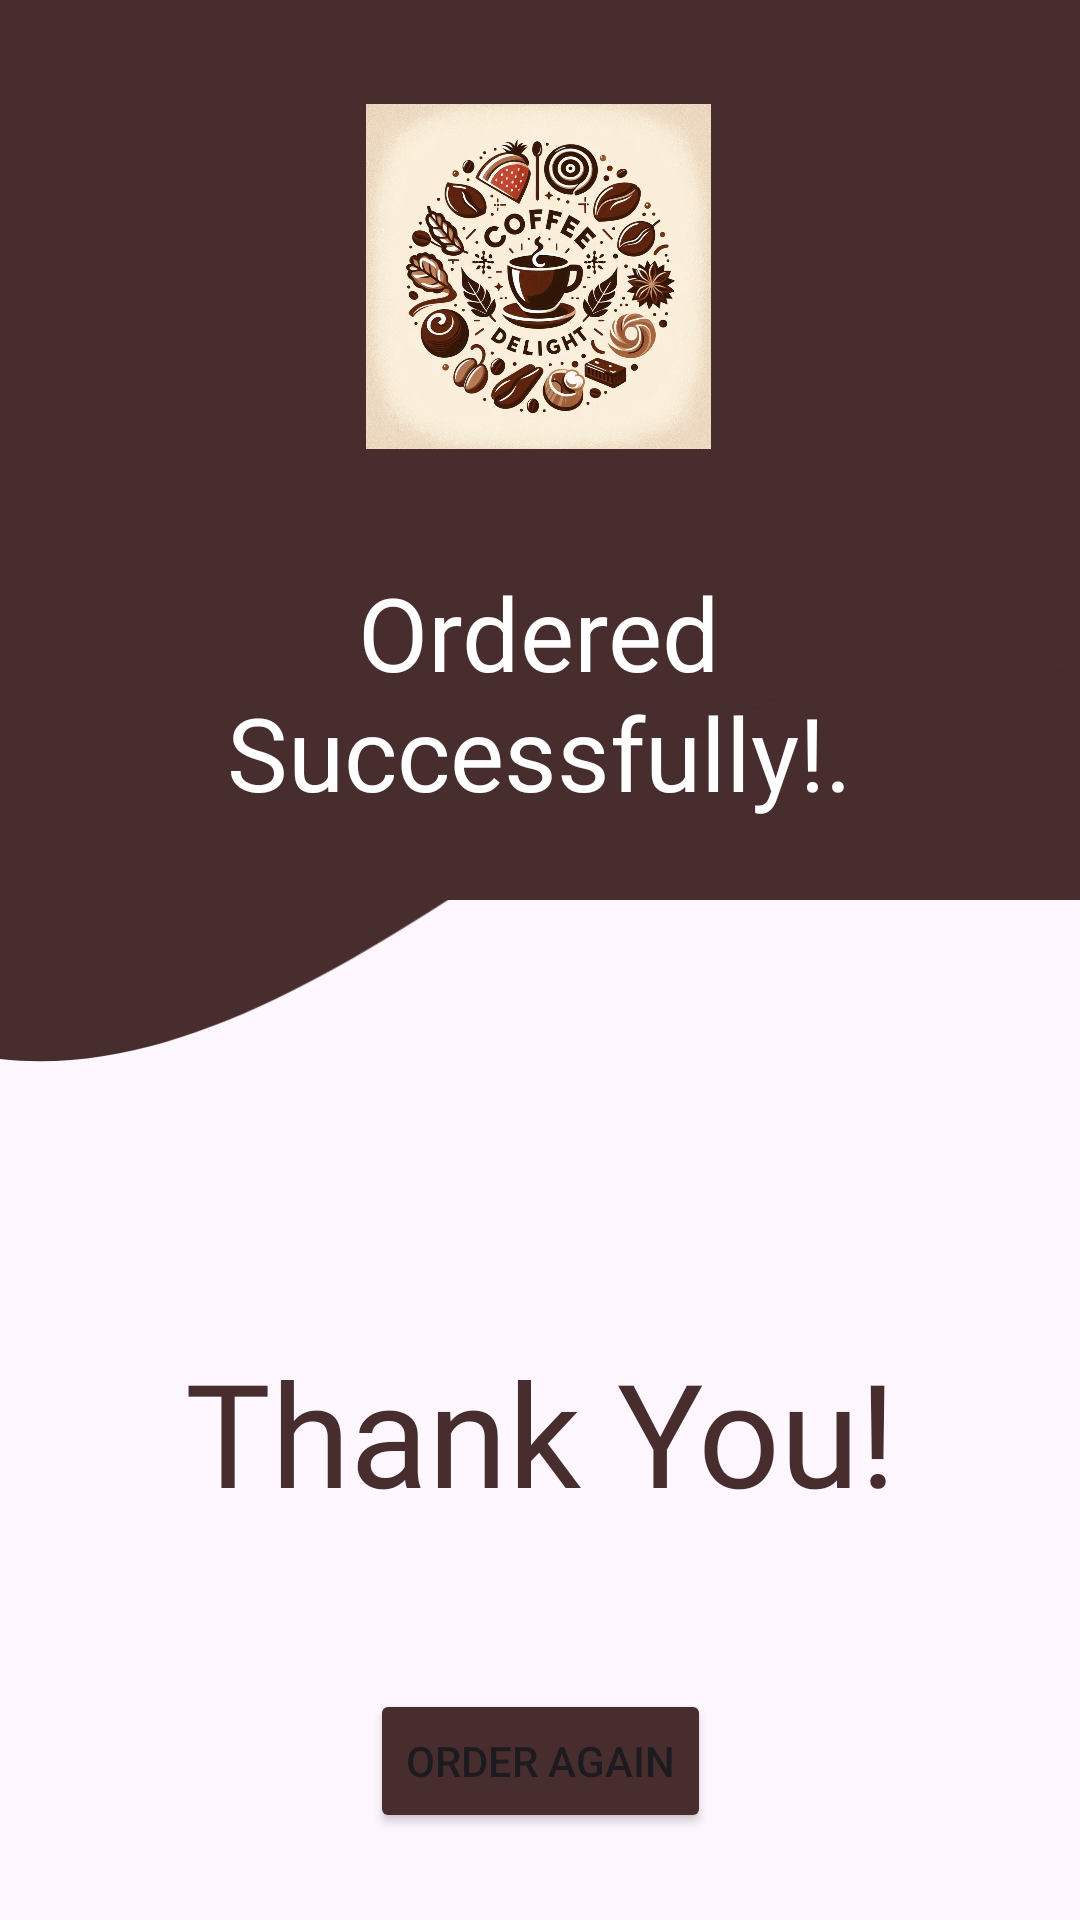

Produce the Android XML layout that renders to this screen, including the resource entries it uses.
<!-- AndroidManifest.xml: application theme Theme.CoffeeDelight -->
<!-- res/layout/activity_thanks.xml -->
<?xml version="1.0" encoding="utf-8"?>
<androidx.constraintlayout.widget.ConstraintLayout xmlns:android="http://schemas.android.com/apk/res/android"
    xmlns:app="http://schemas.android.com/apk/res-auto"
    xmlns:tools="http://schemas.android.com/tools"
    android:layout_width="match_parent"
    android:layout_height="match_parent">


    <View
        android:id="@+id/view"
        android:layout_width="match_parent"
        android:layout_height="300sp"
        android:background="@color/bg_color"
        app:layout_constraintBottom_toBottomOf="parent"
        app:layout_constraintEnd_toEndOf="parent"
        app:layout_constraintHorizontal_bias="0.0"
        app:layout_constraintStart_toStartOf="parent"
        app:layout_constraintTop_toTopOf="parent"
        app:layout_constraintVertical_bias="0.0" />

    <ImageView
        android:id="@+id/imageView"
        android:layout_width="match_parent"
        android:layout_height="wrap_content"
        android:contentDescription="@string/wave_bg"
        android:rotation="180"
        android:scaleType="centerCrop"
        app:layout_constraintBottom_toBottomOf="parent"
        app:layout_constraintEnd_toEndOf="parent"
        app:layout_constraintHorizontal_bias="0.0"
        app:layout_constraintStart_toStartOf="parent"
        app:layout_constraintTop_toTopOf="parent"
        app:layout_constraintVertical_bias="0.499"
        app:srcCompat="@drawable/wave"
        tools:ignore="VisualLintBounds" />

    <ImageView
        android:id="@+id/imageView3"
        android:layout_width="133dp"
        android:layout_height="115dp"
        android:contentDescription="@string/logo"
        app:layout_constraintBottom_toBottomOf="parent"
        app:layout_constraintEnd_toEndOf="parent"
        app:layout_constraintHorizontal_bias="0.498"
        app:layout_constraintStart_toStartOf="parent"
        app:layout_constraintTop_toTopOf="parent"
        app:layout_constraintVertical_bias="0.066"
        app:srcCompat="@drawable/logo" />

    <TextView
        android:id="@+id/textView4"
        android:layout_width="238dp"
        android:layout_height="112dp"
        android:fontFamily="@font/oswald_semibold"
        android:text="@string/ordered_successfully"
        android:textAlignment="center"
        android:textColor="@color/white"
        android:textSize="34sp"
        app:layout_constraintBottom_toBottomOf="@+id/view"
        app:layout_constraintEnd_toEndOf="parent"
        app:layout_constraintHorizontal_bias="0.497"
        app:layout_constraintStart_toStartOf="@+id/view"
        app:layout_constraintTop_toBottomOf="@+id/imageView3"
        app:layout_constraintVertical_bias="1.0" />

    <TextView
        android:id="@+id/textView5"
        android:layout_width="wrap_content"
        android:layout_height="wrap_content"
        android:fontFamily="@font/oswald_semibold"
        android:text="@string/thank_you"
        android:textColor="@color/bg_color"
        android:textSize="48sp"
        app:layout_constraintBottom_toBottomOf="parent"
        app:layout_constraintEnd_toEndOf="@+id/imageView"
        app:layout_constraintHorizontal_bias="0.502"
        app:layout_constraintStart_toStartOf="@+id/imageView"
        app:layout_constraintTop_toTopOf="parent"
        app:layout_constraintVertical_bias="0.773" />

    <Button
        android:id="@+id/order_again_button"
        android:layout_width="wrap_content"
        android:layout_height="wrap_content"
        android:backgroundTint="@color/bg_color"
        android:gravity="center"
        android:text="@string/order_again"
        app:cornerRadius="8dp"
        app:layout_constraintBottom_toBottomOf="parent"
        app:layout_constraintEnd_toEndOf="parent"
        app:layout_constraintStart_toStartOf="parent"
        app:layout_constraintTop_toBottomOf="@+id/imageView"
        app:layout_constraintVertical_bias="0.597" />
</androidx.constraintlayout.widget.ConstraintLayout>
<!-- resources referenced by this layout -->
<resources>
  <color name="bg_color">#472D2D</color>
  <color name="white">#FFFFFFFF</color>
  <!-- drawable logo: png bitmap (drawable, 170359 bytes) -->
  <!-- drawable wave (drawable) -->
  <vector xmlns:android="http://schemas.android.com/apk/res/android"
      android:width="1440dp"
      android:height="400dp"
      android:viewportWidth="1440"
      android:viewportHeight="320">
    <path
        android:pathData="M0,224L30,234.7C60,245 120,267 180,240C240,213 300,139 360,138.7C420,139 480,213 540,234.7C600,256 660,224 720,192C780,160 840,128 900,133.3C960,139 1020,181 1080,186.7C1140,192 1200,160 1260,149.3C1320,139 1380,149 1410,154.7L1440,160L1440,320L1410,320C1380,320 1320,320 1260,320C1200,320 1140,320 1080,320C1020,320 960,320 900,320C840,320 780,320 720,320C660,320 600,320 540,320C480,320 420,320 360,320C300,320 240,320 180,320C120,320 60,320 30,320L0,320Z"
        android:fillColor="#472D2D"/>
  </vector>
  <string name="logo">logo</string>
  <string name="order_again">Order Again</string>
  <string name="ordered_successfully">Ordered Successfully!.</string>
  <string name="thank_you">Thank You!</string>
  <string name="wave_bg">wave background</string>
  <style name="Theme.CoffeeDelight" parent="Base.Theme.CoffeeDelight" />
  <style name="Base.Theme.CoffeeDelight" parent="Theme.Material3.DayNight.NoActionBar">
          
          
      </style>
</resources>
